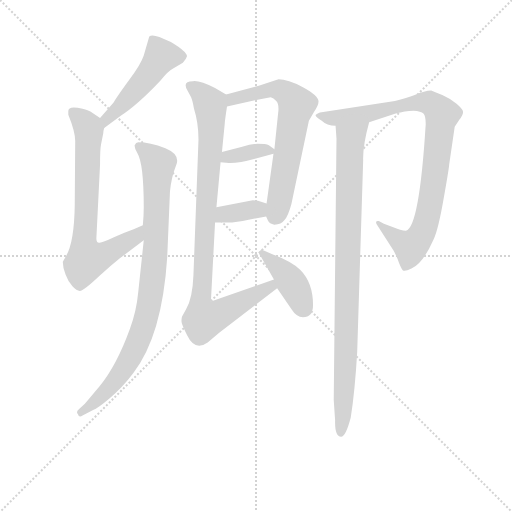
t = 0.00 s
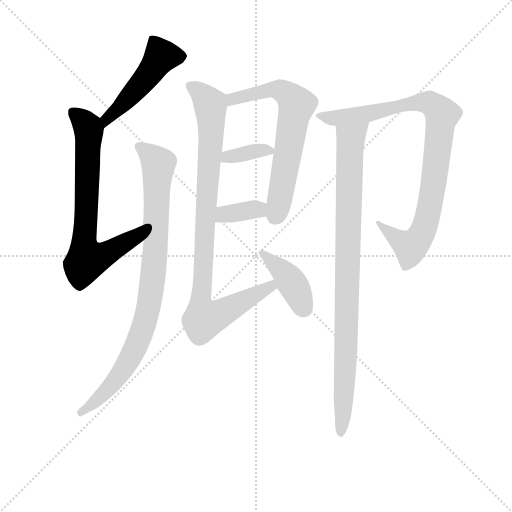
t = 1.60 s
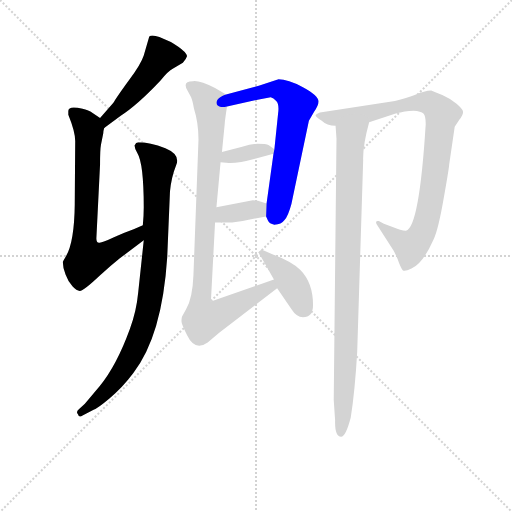
t = 3.20 s
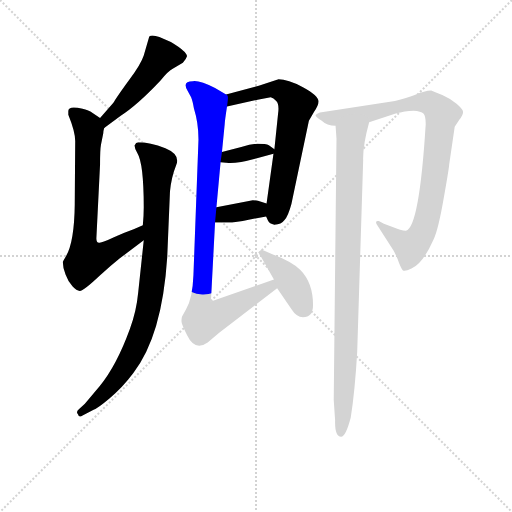
t = 4.80 s
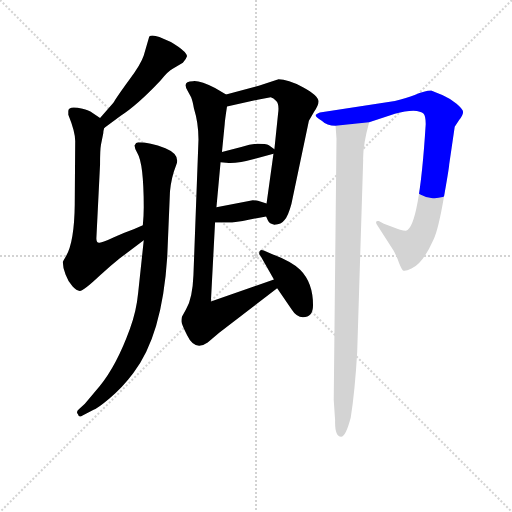
t = 6.40 s
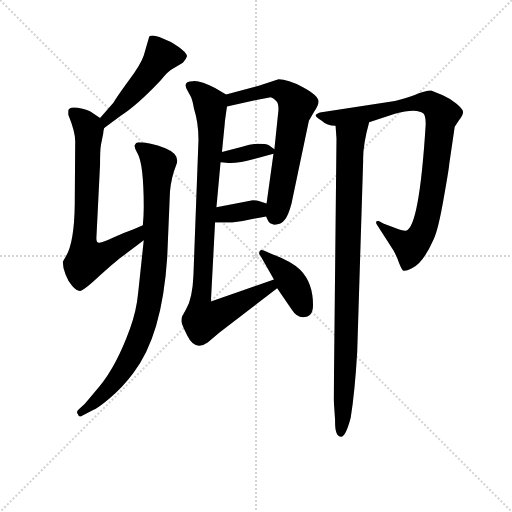
t = 8.00 s

The animated SVG that drew these frames (rendered in a browser with its animation timeline set to each time). Animation: 10 CSS @keyframes rules; one cycle of 8.00 s.

<svg version="1.1" viewBox="0 0 1024 1024" xmlns="http://www.w3.org/2000/svg">
  <g stroke="lightgray" stroke-dasharray="1,1" stroke-width="1" transform="scale(4, 4)">
    <line x1="0" y1="0" x2="256" y2="256"></line>
    <line x1="256" y1="0" x2="0" y2="256"></line>
    <line x1="128" y1="0" x2="128" y2="256"></line>
    <line x1="0" y1="128" x2="256" y2="128"></line>
  </g>
<g transform="scale(0.92, -0.92) translate(60, -900)">
   <style type="text/css">
    @keyframes keyframes0 {
      from {
       stroke: blue;
       stroke-dashoffset: 496;
       stroke-width: 128;
       }
       62% {
       animation-timing-function: step-end;
       stroke: blue;
       stroke-dashoffset: 0;
       stroke-width: 128;
       }
       to {
       stroke: black;
       stroke-width: 1024;
       }
       }
       #make-me-a-hanzi-animation-0 {
         animation: keyframes0 0.653646s both;
         animation-delay: 0.000000s;
         animation-timing-function: linear;
       }
    @keyframes keyframes1 {
      from {
       stroke: blue;
       stroke-dashoffset: 728;
       stroke-width: 128;
       }
       70% {
       animation-timing-function: step-end;
       stroke: blue;
       stroke-dashoffset: 0;
       stroke-width: 128;
       }
       to {
       stroke: black;
       stroke-width: 1024;
       }
       }
       #make-me-a-hanzi-animation-1 {
         animation: keyframes1 0.842448s both;
         animation-delay: 0.653646s;
         animation-timing-function: linear;
       }
    @keyframes keyframes2 {
      from {
       stroke: blue;
       stroke-dashoffset: 904;
       stroke-width: 128;
       }
       75% {
       animation-timing-function: step-end;
       stroke: blue;
       stroke-dashoffset: 0;
       stroke-width: 128;
       }
       to {
       stroke: black;
       stroke-width: 1024;
       }
       }
       #make-me-a-hanzi-animation-2 {
         animation: keyframes2 0.985677s both;
         animation-delay: 1.496094s;
         animation-timing-function: linear;
       }
    @keyframes keyframes3 {
      from {
       stroke: blue;
       stroke-dashoffset: 669;
       stroke-width: 128;
       }
       69% {
       animation-timing-function: step-end;
       stroke: blue;
       stroke-dashoffset: 0;
       stroke-width: 128;
       }
       to {
       stroke: black;
       stroke-width: 1024;
       }
       }
       #make-me-a-hanzi-animation-3 {
         animation: keyframes3 0.794434s both;
         animation-delay: 2.481771s;
         animation-timing-function: linear;
       }
    @keyframes keyframes4 {
      from {
       stroke: blue;
       stroke-dashoffset: 359;
       stroke-width: 128;
       }
       54% {
       animation-timing-function: step-end;
       stroke: blue;
       stroke-dashoffset: 0;
       stroke-width: 128;
       }
       to {
       stroke: black;
       stroke-width: 1024;
       }
       }
       #make-me-a-hanzi-animation-4 {
         animation: keyframes4 0.542155s both;
         animation-delay: 3.276204s;
         animation-timing-function: linear;
       }
    @keyframes keyframes5 {
      from {
       stroke: blue;
       stroke-dashoffset: 362;
       stroke-width: 128;
       }
       54% {
       animation-timing-function: step-end;
       stroke: blue;
       stroke-dashoffset: 0;
       stroke-width: 128;
       }
       to {
       stroke: black;
       stroke-width: 1024;
       }
       }
       #make-me-a-hanzi-animation-5 {
         animation: keyframes5 0.544596s both;
         animation-delay: 3.818359s;
         animation-timing-function: linear;
       }
    @keyframes keyframes6 {
      from {
       stroke: blue;
       stroke-dashoffset: 954;
       stroke-width: 128;
       }
       76% {
       animation-timing-function: step-end;
       stroke: blue;
       stroke-dashoffset: 0;
       stroke-width: 128;
       }
       to {
       stroke: black;
       stroke-width: 1024;
       }
       }
       #make-me-a-hanzi-animation-6 {
         animation: keyframes6 1.026367s both;
         animation-delay: 4.362956s;
         animation-timing-function: linear;
       }
    @keyframes keyframes7 {
      from {
       stroke: blue;
       stroke-dashoffset: 408;
       stroke-width: 128;
       }
       57% {
       animation-timing-function: step-end;
       stroke: blue;
       stroke-dashoffset: 0;
       stroke-width: 128;
       }
       to {
       stroke: black;
       stroke-width: 1024;
       }
       }
       #make-me-a-hanzi-animation-7 {
         animation: keyframes7 0.582031s both;
         animation-delay: 5.389323s;
         animation-timing-function: linear;
       }
    @keyframes keyframes8 {
      from {
       stroke: blue;
       stroke-dashoffset: 927;
       stroke-width: 128;
       }
       75% {
       animation-timing-function: step-end;
       stroke: blue;
       stroke-dashoffset: 0;
       stroke-width: 128;
       }
       to {
       stroke: black;
       stroke-width: 1024;
       }
       }
       #make-me-a-hanzi-animation-8 {
         animation: keyframes8 1.004395s both;
         animation-delay: 5.971354s;
         animation-timing-function: linear;
       }
    @keyframes keyframes9 {
      from {
       stroke: blue;
       stroke-dashoffset: 940;
       stroke-width: 128;
       }
       75% {
       animation-timing-function: step-end;
       stroke: blue;
       stroke-dashoffset: 0;
       stroke-width: 128;
       }
       to {
       stroke: black;
       stroke-width: 1024;
       }
       }
       #make-me-a-hanzi-animation-9 {
         animation: keyframes9 1.014974s both;
         animation-delay: 6.975749s;
         animation-timing-function: linear;
       }
</style>
<path d="M 166.5 621.5 L 202.5 648.5 Q 238.5 671.5 288.5 724.5 Q 306.5 746.5 315.5 750.5 L 337.5 763.5 Q 344.5 770.5 346.5 777.5 Q 346.5 787.5 311.5 808.5 L 286.5 819.5 Q 269.5 825.5 264.5 820.5 L 252.5 779.5 Q 246.5 760.5 219.5 724.5 Q 192.5 687.5 186.5 676.5 L 157.5 643.5 C 137.5 620.5 142.5 603.5 166.5 621.5 Z" fill="lightgray"></path> 
<path d="M 88.5 658.5 L 88.5 650.5 Q 103.5 613.5 103.5 593.5 L 102.5 455.5 Q 101.5 371.5 82.5 341.5 Q 77.5 333.5 76.5 330.5 Q 76.5 318.5 82.5 303.5 Q 88.5 287.5 97.5 277.5 Q 106.5 267.5 113.5 267.5 Q 121.5 267.5 156.5 300.5 Q 180.5 322.5 200.5 338.5 L 252.5 377.5 C 276.5 395.5 277.5 422.5 250.5 410.5 L 230.5 401.5 Q 210.5 394.5 186.5 383.5 Q 163.5 372.5 156.5 372.5 Q 149.5 371.5 149.5 381.5 L 157.5 542.5 Q 157.5 575.5 159.5 585.5 L 164.5 610.5 Q 164.5 614.5 166.5 621.5 C 169.5 635.5 169.5 635.5 157.5 643.5 L 136.5 657.5 Q 132.5 659.5 119.5 663.5 Q 88.5 671.5 88.5 658.5 Z" fill="lightgray"></path> 
<path d="M 252.5 377.5 L 240.5 264.5 Q 236.5 222.5 222.5 185.5 Q 193.5 105.5 156.5 60.5 L 124.5 22.5 L 111.5 10.5 Q 104.5 4.5 109.5 -0.5 Q 111.5 -8.5 119.5 -3.5 L 143.5 9.5 Q 152.5 12.5 178.5 34.5 Q 205.5 56.5 229.5 88.5 Q 292.5 169.5 303.5 340.5 L 309.5 483.5 Q 312.5 514.5 322.5 539.5 Q 333.5 563.5 299.5 577.5 Q 265.5 590.5 240.5 590.5 Q 235.5 590.5 232.5 583.5 Q 232.5 577.5 238.5 567.5 Q 252.5 544.5 252.5 449.5 Q 252.5 431.5 250.5 410.5 L 252.5 377.5 Z" fill="lightgray"></path> 
<path d="M 518.5 429.5 L 522.5 420.5 Q 525.5 413.5 536.5 411.5 Q 551.5 411.5 558.5 421.5 Q 566.5 430.5 573.5 456.5 L 611.5 637.5 L 622.5 656.5 Q 632.5 671.5 632.5 679.5 Q 632.5 692.5 598.5 710.5 Q 565.5 727.5 545.5 727.5 L 502.5 713.5 L 431.5 694.5 C 402.5 686.5 404.5 661.5 433.5 668.5 L 505.5 684.5 L 528.5 688.5 Q 534.5 687.5 540.5 680.5 Q 547.5 673.5 544.5 652.5 L 536.5 575.5 L 534.5 565.5 L 519.5 457.5 L 518.5 429.5 Z" fill="lightgray"></path> 
<path d="M 419.5 547.5 L 437.5 545.5 Q 456.5 544.5 496.5 555.5 L 534.5 565.5 C 545.5 568.5 545.5 568.5 536.5 575.5 L 524.5 584.5 Q 518.5 587.5 499.5 587.5 Q 485.5 586.5 464.5 580.5 L 422.5 569.5 C 393.5 561.5 389.5 550.5 419.5 547.5 Z" fill="lightgray"></path> 
<path d="M 407.5 416.5 L 428.5 416.5 Q 450.5 415.5 480.5 422.5 L 518.5 429.5 C 548.5 434.5 547.5 448.5 519.5 457.5 L 507.5 461.5 Q 500.5 464.5 489.5 464.5 L 410.5 449.5 C 381.5 443.5 377.5 416.5 407.5 416.5 Z" fill="lightgray"></path> 
<path d="M 535.5 292.5 L 398.5 244.5 L 407.5 416.5 L 410.5 449.5 L 419.5 547.5 L 422.5 569.5 L 428.5 630.5 Q 428.5 635.5 433.5 668.5 C 436.5 691.5 436.5 691.5 431.5 694.5 L 407.5 708.5 Q 374.5 725.5 359.5 723.5 Q 335.5 723.5 347.5 703.5 L 355.5 688.5 Q 358.5 681.5 361.5 664.5 Q 371.5 632.5 371.5 596.5 L 360.5 301.5 Q 358.5 250.5 344.5 227.5 L 335.5 211.5 Q 334.5 206.5 334.5 201.5 Q 334.5 195.5 346.5 171.5 Q 363.5 135.5 391.5 155.5 L 416.5 176.5 L 542.5 273.5 C 566.5 291.5 563.5 302.5 535.5 292.5 Z" fill="lightgray"></path> 
<path d="M 620.5 236.5 Q 620.5 285.5 592.5 313.5 Q 574.5 331.5 529.5 348.5 L 513.5 355.5 Q 503.5 359.5 503.5 348.5 Q 503.5 346.5 506.5 343.5 L 535.5 292.5 L 542.5 273.5 L 574.5 226.5 Q 584.5 210.5 598.5 210.5 Q 620.5 210.5 620.5 236.5 Z" fill="lightgray"></path> 
<path d="M 822.5 398.5 Q 811.5 398.5 793.5 406.5 L 774.5 413.5 L 763.5 419.5 Q 758.5 420.5 757.5 417.5 Q 757.5 413.5 759.5 411.5 L 795.5 355.5 Q 803.5 340.5 807.5 328.5 Q 812.5 316.5 815.5 312.5 Q 819.5 308.5 834.5 316.5 Q 858.5 325.5 882.5 379.5 Q 892.5 399.5 904.5 468.5 Q 916.5 536.5 916.5 542.5 L 928.5 624.5 L 938.5 639.5 Q 947.5 651.5 946.5 657.5 Q 946.5 662.5 932.5 674.5 Q 919.5 685.5 901.5 693.5 Q 883.5 700.5 877.5 703.5 Q 863.5 703.5 841.5 693.5 Q 824.5 686.5 798.5 680.5 L 635.5 655.5 Q 630.5 653.5 626.5 650.5 Q 623.5 647.5 639.5 637.5 Q 650.5 626.5 669.5 626.5 L 742.5 634.5 L 798.5 652.5 Q 821.5 659.5 838.5 659.5 Q 855.5 658.5 860.5 653.5 Q 865.5 648.5 865.5 630.5 Q 851.5 405.5 822.5 398.5 Z" fill="lightgray"></path> 
<path d="M 669.5 626.5 L 671.5 598.5 L 665.5 30.5 L 668.5 -13.5 Q 667.5 -49.5 681.5 -49.5 Q 691.5 -49.5 702.5 -7.5 Q 711.5 49.5 716.5 134.5 L 729.5 551.5 Q 728.5 583.5 742.5 634.5 C 749.5 663.5 667.5 656.5 669.5 626.5 Z" fill="lightgray"></path> 
      <clipPath id="make-me-a-hanzi-clip-0">
      <path d="M 166.5 621.5 L 202.5 648.5 Q 238.5 671.5 288.5 724.5 Q 306.5 746.5 315.5 750.5 L 337.5 763.5 Q 344.5 770.5 346.5 777.5 Q 346.5 787.5 311.5 808.5 L 286.5 819.5 Q 269.5 825.5 264.5 820.5 L 252.5 779.5 Q 246.5 760.5 219.5 724.5 Q 192.5 687.5 186.5 676.5 L 157.5 643.5 C 137.5 620.5 142.5 603.5 166.5 621.5 Z" fill="lightgray"></path>
      </clipPath>
      <path clip-path="url(#make-me-a-hanzi-clip-0)" d="M 336.5 777.5 L 288.5 776.5 L 252.5 723.5 L 171.5 641.5 L 169.5 629.5 " fill="none" id="make-me-a-hanzi-animation-0" stroke-dasharray="368 736" stroke-linecap="round"></path>

      <clipPath id="make-me-a-hanzi-clip-1">
      <path d="M 88.5 658.5 L 88.5 650.5 Q 103.5 613.5 103.5 593.5 L 102.5 455.5 Q 101.5 371.5 82.5 341.5 Q 77.5 333.5 76.5 330.5 Q 76.5 318.5 82.5 303.5 Q 88.5 287.5 97.5 277.5 Q 106.5 267.5 113.5 267.5 Q 121.5 267.5 156.5 300.5 Q 180.5 322.5 200.5 338.5 L 252.5 377.5 C 276.5 395.5 277.5 422.5 250.5 410.5 L 230.5 401.5 Q 210.5 394.5 186.5 383.5 Q 163.5 372.5 156.5 372.5 Q 149.5 371.5 149.5 381.5 L 157.5 542.5 Q 157.5 575.5 159.5 585.5 L 164.5 610.5 Q 164.5 614.5 166.5 621.5 C 169.5 635.5 169.5 635.5 157.5 643.5 L 136.5 657.5 Q 132.5 659.5 119.5 663.5 Q 88.5 671.5 88.5 658.5 Z" fill="lightgray"></path>
      </clipPath>
      <path clip-path="url(#make-me-a-hanzi-clip-1)" d="M 100.5 654.5 L 131.5 622.5 L 133.5 610.5 L 122.5 372.5 L 129.5 336.5 L 152.5 339.5 L 192.5 360.5 L 235.5 385.5 L 247.5 404.5 " fill="none" id="make-me-a-hanzi-animation-1" stroke-dasharray="600 1200" stroke-linecap="round"></path>

      <clipPath id="make-me-a-hanzi-clip-2">
      <path d="M 252.5 377.5 L 240.5 264.5 Q 236.5 222.5 222.5 185.5 Q 193.5 105.5 156.5 60.5 L 124.5 22.5 L 111.5 10.5 Q 104.5 4.5 109.5 -0.5 Q 111.5 -8.5 119.5 -3.5 L 143.5 9.5 Q 152.5 12.5 178.5 34.5 Q 205.5 56.5 229.5 88.5 Q 292.5 169.5 303.5 340.5 L 309.5 483.5 Q 312.5 514.5 322.5 539.5 Q 333.5 563.5 299.5 577.5 Q 265.5 590.5 240.5 590.5 Q 235.5 590.5 232.5 583.5 Q 232.5 577.5 238.5 567.5 Q 252.5 544.5 252.5 449.5 Q 252.5 431.5 250.5 410.5 L 252.5 377.5 Z" fill="lightgray"></path>
      </clipPath>
      <path clip-path="url(#make-me-a-hanzi-clip-2)" d="M 241.5 581.5 L 284.5 543.5 L 276.5 332.5 L 265.5 244.5 L 241.5 160.5 L 207.5 95.5 L 161.5 39.5 L 116.5 3.5 " fill="none" id="make-me-a-hanzi-animation-2" stroke-dasharray="776 1552" stroke-linecap="round"></path>

      <clipPath id="make-me-a-hanzi-clip-3">
      <path d="M 518.5 429.5 L 522.5 420.5 Q 525.5 413.5 536.5 411.5 Q 551.5 411.5 558.5 421.5 Q 566.5 430.5 573.5 456.5 L 611.5 637.5 L 622.5 656.5 Q 632.5 671.5 632.5 679.5 Q 632.5 692.5 598.5 710.5 Q 565.5 727.5 545.5 727.5 L 502.5 713.5 L 431.5 694.5 C 402.5 686.5 404.5 661.5 433.5 668.5 L 505.5 684.5 L 528.5 688.5 Q 534.5 687.5 540.5 680.5 Q 547.5 673.5 544.5 652.5 L 536.5 575.5 L 534.5 565.5 L 519.5 457.5 L 518.5 429.5 Z" fill="lightgray"></path>
      </clipPath>
      <path clip-path="url(#make-me-a-hanzi-clip-3)" d="M 439.5 675.5 L 456.5 688.5 L 528.5 705.5 L 556.5 700.5 L 585.5 671.5 L 537.5 428.5 " fill="none" id="make-me-a-hanzi-animation-3" stroke-dasharray="541 1082" stroke-linecap="round"></path>

      <clipPath id="make-me-a-hanzi-clip-4">
      <path d="M 419.5 547.5 L 437.5 545.5 Q 456.5 544.5 496.5 555.5 L 534.5 565.5 C 545.5 568.5 545.5 568.5 536.5 575.5 L 524.5 584.5 Q 518.5 587.5 499.5 587.5 Q 485.5 586.5 464.5 580.5 L 422.5 569.5 C 393.5 561.5 389.5 550.5 419.5 547.5 Z" fill="lightgray"></path>
      </clipPath>
      <path clip-path="url(#make-me-a-hanzi-clip-4)" d="M 424.5 552.5 L 474.5 567.5 L 525.5 572.5 " fill="none" id="make-me-a-hanzi-animation-4" stroke-dasharray="231 462" stroke-linecap="round"></path>

      <clipPath id="make-me-a-hanzi-clip-5">
      <path d="M 407.5 416.5 L 428.5 416.5 Q 450.5 415.5 480.5 422.5 L 518.5 429.5 C 548.5 434.5 547.5 448.5 519.5 457.5 L 507.5 461.5 Q 500.5 464.5 489.5 464.5 L 410.5 449.5 C 381.5 443.5 377.5 416.5 407.5 416.5 Z" fill="lightgray"></path>
      </clipPath>
      <path clip-path="url(#make-me-a-hanzi-clip-5)" d="M 412.5 421.5 L 426.5 434.5 L 493.5 444.5 L 510.5 436.5 " fill="none" id="make-me-a-hanzi-animation-5" stroke-dasharray="234 468" stroke-linecap="round"></path>

      <clipPath id="make-me-a-hanzi-clip-6">
      <path d="M 535.5 292.5 L 398.5 244.5 L 407.5 416.5 L 410.5 449.5 L 419.5 547.5 L 422.5 569.5 L 428.5 630.5 Q 428.5 635.5 433.5 668.5 C 436.5 691.5 436.5 691.5 431.5 694.5 L 407.5 708.5 Q 374.5 725.5 359.5 723.5 Q 335.5 723.5 347.5 703.5 L 355.5 688.5 Q 358.5 681.5 361.5 664.5 Q 371.5 632.5 371.5 596.5 L 360.5 301.5 Q 358.5 250.5 344.5 227.5 L 335.5 211.5 Q 334.5 206.5 334.5 201.5 Q 334.5 195.5 346.5 171.5 Q 363.5 135.5 391.5 155.5 L 416.5 176.5 L 542.5 273.5 C 566.5 291.5 563.5 302.5 535.5 292.5 Z" fill="lightgray"></path>
      </clipPath>
      <path clip-path="url(#make-me-a-hanzi-clip-6)" d="M 354.5 712.5 L 377.5 697.5 L 398.5 664.5 L 377.5 217.5 L 385.5 204.5 L 401.5 208.5 L 527.5 276.5 L 530.5 285.5 " fill="none" id="make-me-a-hanzi-animation-6" stroke-dasharray="826 1652" stroke-linecap="round"></path>

      <clipPath id="make-me-a-hanzi-clip-7">
      <path d="M 620.5 236.5 Q 620.5 285.5 592.5 313.5 Q 574.5 331.5 529.5 348.5 L 513.5 355.5 Q 503.5 359.5 503.5 348.5 Q 503.5 346.5 506.5 343.5 L 535.5 292.5 L 542.5 273.5 L 574.5 226.5 Q 584.5 210.5 598.5 210.5 Q 620.5 210.5 620.5 236.5 Z" fill="lightgray"></path>
      </clipPath>
      <path clip-path="url(#make-me-a-hanzi-clip-7)" d="M 510.5 349.5 L 568.5 293.5 L 600.5 229.5 " fill="none" id="make-me-a-hanzi-animation-7" stroke-dasharray="280 560" stroke-linecap="round"></path>

      <clipPath id="make-me-a-hanzi-clip-8">
      <path d="M 822.5 398.5 Q 811.5 398.5 793.5 406.5 L 774.5 413.5 L 763.5 419.5 Q 758.5 420.5 757.5 417.5 Q 757.5 413.5 759.5 411.5 L 795.5 355.5 Q 803.5 340.5 807.5 328.5 Q 812.5 316.5 815.5 312.5 Q 819.5 308.5 834.5 316.5 Q 858.5 325.5 882.5 379.5 Q 892.5 399.5 904.5 468.5 Q 916.5 536.5 916.5 542.5 L 928.5 624.5 L 938.5 639.5 Q 947.5 651.5 946.5 657.5 Q 946.5 662.5 932.5 674.5 Q 919.5 685.5 901.5 693.5 Q 883.5 700.5 877.5 703.5 Q 863.5 703.5 841.5 693.5 Q 824.5 686.5 798.5 680.5 L 635.5 655.5 Q 630.5 653.5 626.5 650.5 Q 623.5 647.5 639.5 637.5 Q 650.5 626.5 669.5 626.5 L 742.5 634.5 L 798.5 652.5 Q 821.5 659.5 838.5 659.5 Q 855.5 658.5 860.5 653.5 Q 865.5 648.5 865.5 630.5 Q 851.5 405.5 822.5 398.5 Z" fill="lightgray"></path>
      </clipPath>
      <path clip-path="url(#make-me-a-hanzi-clip-8)" d="M 632.5 650.5 L 663.5 642.5 L 744.5 653.5 L 855.5 678.5 L 873.5 676.5 L 899.5 654.5 L 876.5 462.5 L 850.5 381.5 L 830.5 363.5 L 761.5 415.5 " fill="none" id="make-me-a-hanzi-animation-8" stroke-dasharray="799 1598" stroke-linecap="round"></path>

      <clipPath id="make-me-a-hanzi-clip-9">
      <path d="M 669.5 626.5 L 671.5 598.5 L 665.5 30.5 L 668.5 -13.5 Q 667.5 -49.5 681.5 -49.5 Q 691.5 -49.5 702.5 -7.5 Q 711.5 49.5 716.5 134.5 L 729.5 551.5 Q 728.5 583.5 742.5 634.5 C 749.5 663.5 667.5 656.5 669.5 626.5 Z" fill="lightgray"></path>
      </clipPath>
      <path clip-path="url(#make-me-a-hanzi-clip-9)" d="M 735.5 627.5 L 708.5 605.5 L 701.5 590.5 L 692.5 126.5 L 686.5 -15.5 L 680.5 -41.5 " fill="none" id="make-me-a-hanzi-animation-9" stroke-dasharray="812 1624" stroke-linecap="round"></path>

</g>
</svg>
